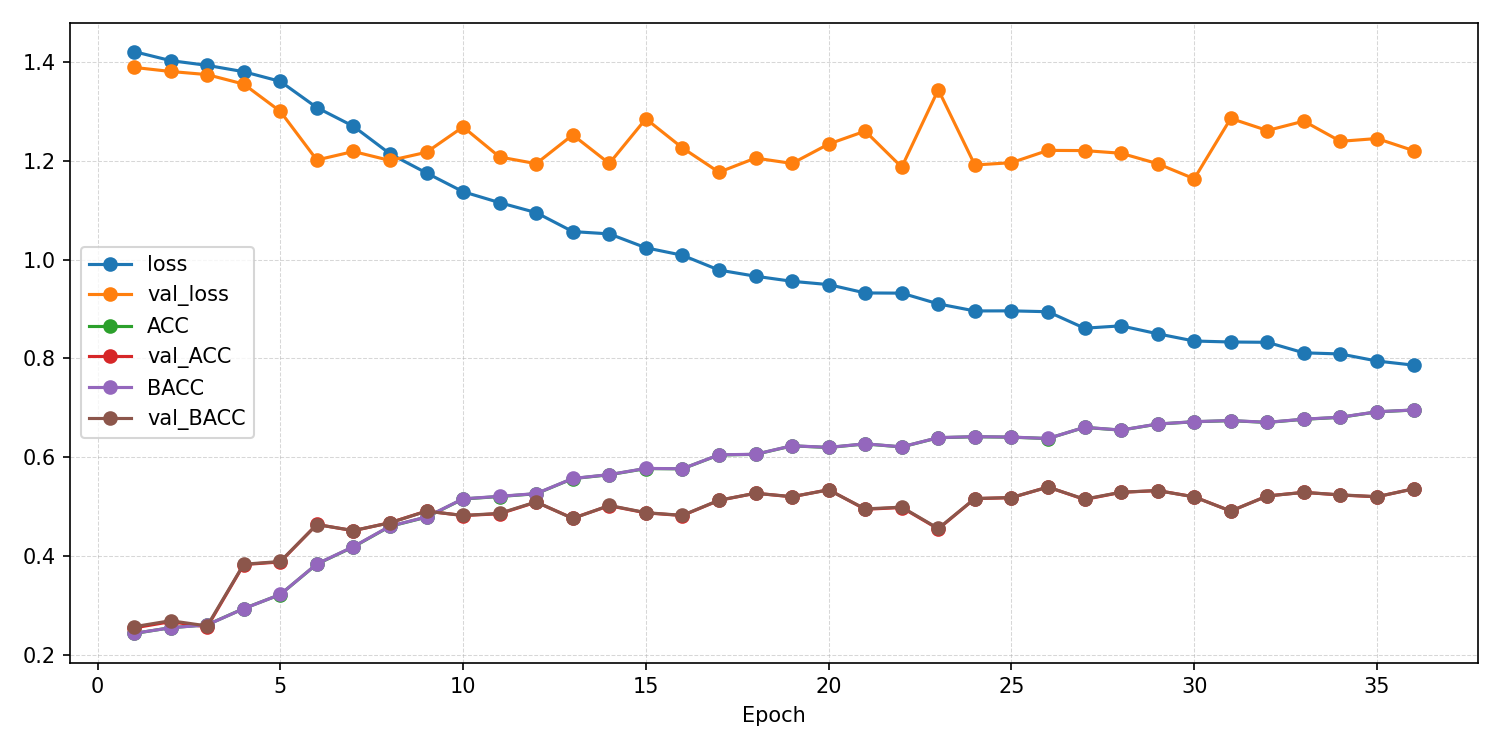

Values plotted in this chart, from the file beside it:
epoch, ACC, AUROC, BACC, F1_macro, F1_weighted, KAPPA, loss, test_ACC, test_AUROC, test_BACC, test_F1_macro, test_F1_weighted, test_KAPPA, test_confusion_matrix, test_loss, val_ACC, val_AUROC, val_BACC, val_F1_macro, val_F1_weighted, val_KAPPA, val_confusion_matrix, val_loss
1, 0.2432, 0.4987, 0.2435, 0.2378, 0.2377, -0.008635, 1.421, , , , , , , , , 0.2545, 0.5305, 0.257, 0.1365, 0.1356, 0.009305, [[  0   7 132   1]? [  0  12 125   2]? […, 1.389
2, 0.2549, 0.5044, 0.2548, 0.2523, 0.2523, 0.006461, 1.403, , , , , , , , , 0.2671, 0.5847, 0.2691, 0.1994, 0.1984, 0.02536, [[  0  33  94  13]? [  0  28 107   4]? […, 1.381
3, 0.2608, 0.5193, 0.2607, 0.2584, 0.2585, 0.01423, 1.393, , , , , , , , , 0.2563, 0.6348, 0.2585, 0.1615, 0.1606, 0.01145, [[  0  14 123   3]? [  0  21 116   2]? […, 1.374
4, 0.2937, 0.5445, 0.2935, 0.2936, 0.2937, 0.05804, 1.38, , , , , , , , , 0.3827, 0.6856, 0.3834, 0.3263, 0.3253, 0.1773, [[  1 105  23  11]? [  0 104  23  12]? […, 1.355
5, 0.3221, 0.5861, 0.3222, 0.3221, 0.3221, 0.09616, 1.361, , , , , , , , , 0.3881, 0.7164, 0.389, 0.3366, 0.3363, 0.1851, [[55  1 60 24]? [45  1 61 32]? [12  0 71…, 1.3
6, 0.3837, 0.6459, 0.384, 0.3806, 0.3804, 0.1784, 1.308, , , , , , , , , 0.4639, 0.7372, 0.4637, 0.4461, 0.4463, 0.2852, [[ 76  24  20  20]? [ 56  36  18  29]? […, 1.202
7, 0.4185, 0.6746, 0.419, 0.4131, 0.4128, 0.2249, 1.27, , , , , , , , , 0.4513, 0.7204, 0.4516, 0.4411, 0.441, 0.2686, [[48 40 26 26]? [32 55 23 29]? [ 9 24 49…, 1.219
8, 0.46, 0.7168, 0.4605, 0.4556, 0.4553, 0.2802, 1.214, , , , , , , , , 0.4675, 0.7246, 0.4673, 0.4462, 0.446, 0.2897, [[94 16 17 13]? [73 23 23 20]? [28 15 62…, 1.201
9, 0.4787, 0.7398, 0.479, 0.4764, 0.4762, 0.305, 1.175, , , , , , , , , 0.491, 0.7242, 0.4908, 0.4511, 0.451, 0.3211, [[ 96   7  18  19]? [ 72  16  22  29]? […, 1.217
10, 0.5155, 0.7617, 0.5158, 0.5138, 0.5136, 0.354, 1.137, , , , , , , , , 0.4819, 0.7343, 0.4821, 0.432, 0.4318, 0.3094, [[99  0 28 13]? [71  8 38 22]? [20  2 81…, 1.269
11, 0.5205, 0.7718, 0.5208, 0.5185, 0.5182, 0.3607, 1.115, , , , , , , , , 0.4856, 0.7493, 0.4864, 0.475, 0.4746, 0.3145, [[ 48  32  36  24]? [ 32  50  29  28]? […, 1.208
12, 0.5261, 0.7808, 0.5264, 0.5242, 0.5239, 0.3681, 1.095, , , , , , , , , 0.509, 0.7485, 0.5096, 0.4863, 0.4859, 0.3455, [[ 73  18  21  28]? [ 54  28  23  34]? […, 1.194
13, 0.5567, 0.8005, 0.557, 0.5557, 0.5555, 0.409, 1.057, , , , , , , , , 0.4765, 0.7465, 0.476, 0.445, 0.4451, 0.3016, [[ 90  19   5  26]? [ 75  30   2  32]? […, 1.252
14, 0.5645, 0.8019, 0.5648, 0.5626, 0.5625, 0.4194, 1.052, , , , , , , , , 0.5018, 0.7532, 0.5024, 0.4965, 0.4962, 0.336, [[61 32 26 21]? [37 49 31 22]? [ 7 23 76…, 1.195
15, 0.577, 0.8138, 0.5773, 0.5761, 0.5759, 0.4361, 1.024, , , , , , , , , 0.4874, 0.7472, 0.4878, 0.4661, 0.4658, 0.3166, [[ 36  52  14  38]? [ 22  75  10  32]? […, 1.285
16, 0.5765, 0.8187, 0.5767, 0.5756, 0.5754, 0.4353, 1.009, , , , , , , , , 0.4819, 0.7365, 0.4823, 0.475, 0.4749, 0.3095, [[68 23 29 20]? [46 42 31 20]? [ 7 21 69…, 1.226
17, 0.6046, 0.8317, 0.6049, 0.604, 0.6038, 0.4729, 0.9788, , , , , , , , , 0.5126, 0.7706, 0.5129, 0.4999, 0.4997, 0.3503, [[ 71  22  21  26]? [ 51  44  17  27]? […, 1.177
18, 0.6057, 0.8359, 0.606, 0.6049, 0.6047, 0.4744, 0.9663, , , , , , , , , 0.5271, 0.7565, 0.5271, 0.5155, 0.5154, 0.3694, [[ 80  21  12  27]? [ 56  46  11  26]? […, 1.205
19, 0.623, 0.8401, 0.6232, 0.6223, 0.6221, 0.4974, 0.956, , , , , , , , , 0.5199, 0.7659, 0.5202, 0.509, 0.5088, 0.36, [[78 18 25 19]? [52 40 27 20]? [11  9 78…, 1.195
20, 0.6197, 0.8418, 0.6199, 0.6189, 0.6188, 0.4929, 0.9494, , , , , , , , , 0.5343, 0.7668, 0.5339, 0.5144, 0.5142, 0.3787, [[111  12  11   6]? [ 75  32  14  18]? […, 1.234
21, 0.6269, 0.8484, 0.6271, 0.6263, 0.6262, 0.5026, 0.9324, , , , , , , , , 0.4946, 0.7578, 0.4954, 0.4823, 0.4821, 0.3266, [[ 53  26  37  24]? [ 35  45  31  28]? […, 1.26
22, 0.6208, 0.847, 0.621, 0.6205, 0.6203, 0.4944, 0.9321, , , , , , , , , 0.4982, 0.7718, 0.499, 0.4858, 0.4855, 0.3314, [[ 57  23  35  25]? [ 41  42  29  27]? […, 1.187
23, 0.6395, 0.8551, 0.6397, 0.6388, 0.6387, 0.5193, 0.9103, , , , , , , , , 0.4549, 0.7691, 0.4558, 0.4252, 0.4249, 0.2737, [[ 34  20  23  63]? [ 23  41  16  59]? […, 1.344
24, 0.6414, 0.8599, 0.6416, 0.6405, 0.6404, 0.5219, 0.896, , , , , , , , , 0.5162, 0.7782, 0.5164, 0.5071, 0.5071, 0.355, [[ 57  45  15  23]? [ 32  74  15  18]? […, 1.191
25, 0.6406, 0.8601, 0.6408, 0.64, 0.6398, 0.5208, 0.8962, , , , , , , , , 0.5181, 0.7688, 0.5184, 0.5123, 0.5121, 0.3575, [[ 60  39  20  21]? [ 38  62  19  20]? […, 1.196
26, 0.6378, 0.8609, 0.6379, 0.6378, 0.6376, 0.517, 0.8945, , , , , , , , , 0.5397, 0.7773, 0.5395, 0.5201, 0.52, 0.3861, [[100  13  13  14]? [ 66  35  14  24]? […, 1.221
27, 0.6604, 0.8718, 0.6605, 0.66, 0.6599, 0.5472, 0.8611, , , , , , , , , 0.5144, 0.7728, 0.5152, 0.5023, 0.5021, 0.353, [[ 61  20  34  25]? [ 40  43  29  27]? […, 1.221
28, 0.6548, 0.8694, 0.655, 0.6543, 0.6542, 0.5397, 0.8659, , , , , , , , , 0.5289, 0.7876, 0.5292, 0.5086, 0.5085, 0.372, [[86  8 25 21]? [51 31 29 28]? [ 9  6 77…, 1.215
29, 0.667, 0.8744, 0.6672, 0.6664, 0.6663, 0.5561, 0.8498, , , , , , , , , 0.5325, 0.7785, 0.5325, 0.522, 0.5219, 0.3766, [[88 18 22 12]? [55 43 19 22]? [10 12 71…, 1.194
30, 0.6718, 0.8792, 0.672, 0.6713, 0.6711, 0.5624, 0.8352, , , , , , , , , 0.5199, 0.7879, 0.5197, 0.5143, 0.5144, 0.3597, [[77 36 13 14]? [47 61 11 20]? [10 22 55…, 1.164
31, 0.674, 0.8791, 0.6742, 0.6734, 0.6732, 0.5654, 0.8332, , , , , , , , , 0.491, 0.783, 0.491, 0.4615, 0.4613, 0.3213, [[ 86   9  18  27]? [ 63  22  14  40]? […, 1.286
32, 0.6704, 0.8795, 0.6706, 0.6697, 0.6695, 0.5605, 0.8326, , , , , , , , , 0.5217, 0.7817, 0.5215, 0.5044, 0.5045, 0.3621, [[ 87  14  10  29]? [ 55  40   9  35]? […, 1.261
33, 0.6768, 0.886, 0.677, 0.6765, 0.6763, 0.5691, 0.8113, , , , , , , , , 0.5289, 0.7804, 0.5289, 0.5127, 0.5127, 0.3719, [[ 85  14  19  22]? [ 53  40  19  27]? […, 1.28
34, 0.6807, 0.8873, 0.681, 0.68, 0.6798, 0.5743, 0.809, , , , , , , , , 0.5235, 0.7787, 0.5239, 0.5172, 0.517, 0.3648, [[74 24 28 14]? [44 48 25 22]? [ 8 10 78…, 1.239
35, 0.6918, 0.8901, 0.692, 0.6914, 0.6913, 0.5891, 0.7947, , , , , , , , , 0.5199, 0.7829, 0.5202, 0.5115, 0.5114, 0.36, [[72 25 23 20]? [44 47 22 26]? [ 8 11 71…, 1.245
36, 0.6955, 0.8931, 0.6956, 0.6953, 0.6952, 0.5939, 0.7863, 0.3707, 0.6548, 0.3731, 0.3536, 0.3528, 0.163, [[45  9 64 20]? [22 25 56 37]? [21 10 88…, 1.685, 0.5361, 0.791, 0.5358, 0.527, 0.527, 0.3812, [[93 22 13 12]? [57 49 12 21]? [15 12 61…, 1.221
